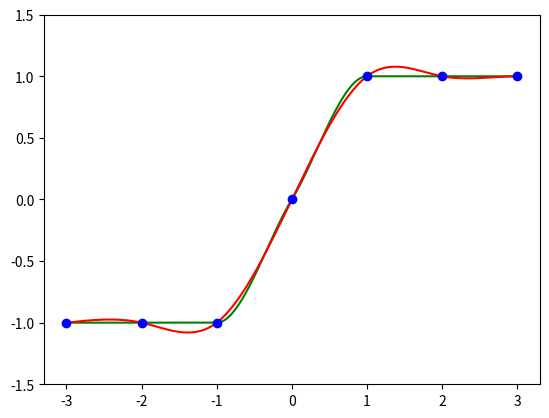

Source code (Python):
# -*- coding:utf-8 -*-
# -------------------------------------------------------
# Python Cubic Spline 三次样条插值
# [redacted]
# Date	: 2015-10-31
# version 1.0
# -------------------------------------------------------

import numpy as np
import matplotlib.pyplot as plt
from scipy import integrate

# -------------------------------------------------------
# 函数名：Cubic_Spline(X, Y, t)
# Cubic Spline Interpolation
# 功能：三次样条插值算法(边界条件为端点处二阶微商已知且为0，即s''(x0) = 0, S''(xn) = 0)
# 说明：
#	X为自变量取值向量。共n+1个值。X[0]...X[n]。
#	Y为对应X的函数值向量。共n+1个值。Y[0]...Y[n]。
#	t是一个值或向量。计算t处的插值结果。如果t是向量，返回一个插值结果的向量。t应满足 X[0]<=t<=X[n]。
#	插值多项式Pn(x)的次数为3次。
#	!需要import numpy。 X, Y, Yd为numpy.ndarray类型，t为numpy.float64类型或numpy.ndarray类型。
# 算法：
#	计算出M向量后。再调用分段三次插值的算法(pchip(X, Y, Yd, t))。
# -------------------------------------------------------
def Hermite_Interpolation(X, Y, Yd, t):
	n = X.size - 1
	P = 0  # P:  2n+1次埃尔米特插值多项式 Hermite polynomial of degree 2n+1
	for i in range(0, n + 1):
		L = 1  # L: 拉格朗日插值基函数 Lagrange basis polynomials
		Ld = 0  # Ld: L在t = X[i]处的导数
		for j in range(0, n + 1):
			if (j != i):
				L *= (t - X[j]) / (X[i] - X[j])
				Ld += 1 / (X[i] - X[j])
		h = L**2 * (1 - 2 * (t - X[i]) * Ld)
		H = L**2 * (t - X[i])
		P += Y[i]*h + Yd[i]*H
	return P

def pchip(X, Y, Yd, t):
	import numpy as np
	n = X.size - 1

	def _pchip(t):
		yi = 0
		pos = 0  # t在区间[X[pos] , x[pos+1]]中
		for i in range(0, n):
			if ((X[i] <= t) and (t <= X[i+1])):
				pos = i
		yi = Hermite_Interpolation(X[pos: pos+2], Y[pos: pos+2], Yd[pos: pos+2], t)
		return yi

	if (type(t) == np.float64 or type(t) == float):
		return _pchip(t)
	elif (type(t) == np.ndarray):
		P = np.zeros((t.size))
		for i in range(0, t.size):
			P[i] = _pchip(t[i])
		return P
		
def Cubic_Spline(X, Y, t):
	import numpy as np
	n = X.size - 1
	h = np.zeros(X.size)
	h[0: n] = X[1: n+1] - X[0: n]
	dds0 = 0.  # S''(x0)
	ddsn = 0.  # S''(xn)
	A = np.zeros((n + 1))
	B = np.zeros((n + 1))
	beta = np.zeros((n + 1))
	alpha = np.zeros((n + 1))
	alpha[0] = 1.
	alpha[n] = 0.
	beta[0] = 3./h[0]   * (Y[1] - Y[0])   - h[0]/2.   * dds0
	beta[n] = 3./h[n-1] * (Y[n] - Y[n-1]) - h[n-1]/2. * ddsn
	for i in range(1, n):
		alpha[i] = h[i-1]/(h[i-1] + h[i])
		beta[i] = 3.*( (1-alpha[i])/h[i-1]*(Y[i] - Y[i-1]) \
					  +(  alpha[i])/h[i]  *(Y[i+1] - Y[i]) )
	#追赶法解三对角矩阵
	A[0] = -alpha[0]/2.
	B[0] = beta[0]/2.
	for i in range(1, n + 1):
		if (i < n):
			A[i] = -alpha[i]/(2.+(1-alpha[i])*A[i-1])   
			B[i] = (beta[i] - (1.-alpha[i])*B[i-1]) / (2. + (1.-alpha[i])*A[i-1])
	M = np.zeros((n + 1))
	M[n] = B[n]
	for i in range(n - 1, -1, -1):
		M[i] = A[i]*M[i+1]+B[i]
	#M = np.linalg.solve(A, beta)  #numpy.linalg.solve(A, B)是numpy中求解线性方程组的函数
	return pchip(X, Y, M, t)
# -------------------------------------------------------
# End of Cubic_Spline(X, Y, t)
# -------------------------------------------------------

X = np.array([-3, -2, -1, 0, 1, 2, 3])
Y = np.array([-1, -1, -1, 0, 1, 1, 1])
Yd= np.array([ 0,  0,  0, 1, 0, 0, 0])
testX = np.linspace(-3, 3, 1001)
pc = pchip(X, Y, Yd, testX)
sp = Cubic_Spline(X, Y, testX)
plt.plot(testX, pc, color = 'g')
plt.plot(testX, sp, color = 'r')
plt.plot(X, Y, 'o', color = 'b')
plt.ylim(-1.5, 1.5)
plt.show()